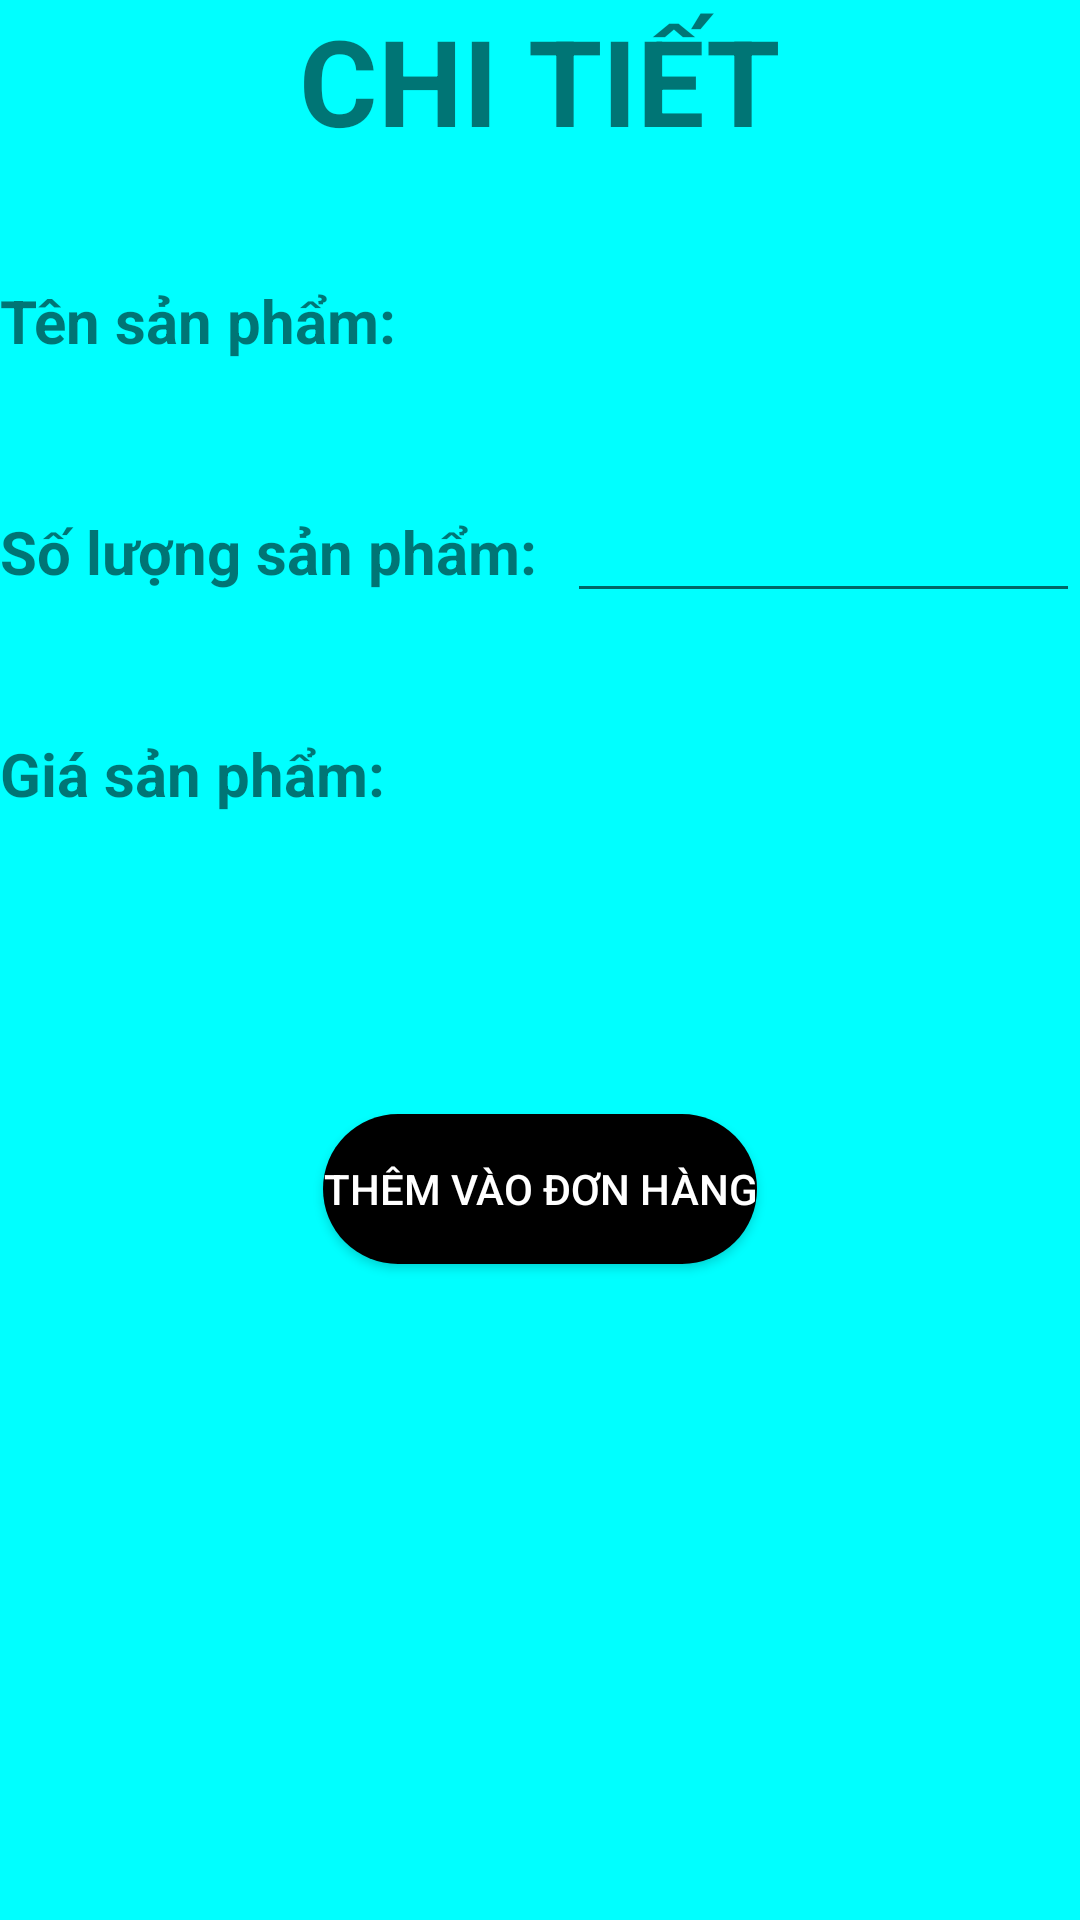

Layout XML and referenced resources for this Android screen:
<!-- AndroidManifest.xml: application theme Theme.QuanLiThuVien -->
<!-- res/layout/thanhtoan_chitietthanhtoan_activity.xml -->
<?xml version="1.0" encoding="utf-8"?>
<LinearLayout xmlns:android="http://schemas.android.com/apk/res/android"
    xmlns:app="http://schemas.android.com/apk/res-auto"
    xmlns:tools="http://schemas.android.com/tools"
    android:layout_width="match_parent"
    android:layout_height="match_parent"
    android:background="#00FFFF"
    android:orientation="vertical"
    tools:context=".giaodien.Thanhtoan.CHITIETTHANHTOAN">

    <TextView
        android:layout_width="wrap_content"
        android:layout_height="wrap_content"
        android:text="CHI TIẾT"
        android:textSize="40dp"
        android:textStyle="bold"
        android:layout_gravity="center"/>

    <LinearLayout
        android:layout_marginTop="40dp"
        android:layout_width="match_parent"
        android:layout_height="wrap_content"
        android:orientation="horizontal">

        <TextView
            android:layout_width="wrap_content"
            android:layout_height="wrap_content"
            android:text="Tên sản phẩm:"
            android:textSize="20dp"
            android:textStyle="bold"/>

        <TextView
            android:id="@+id/txt_tensanpham"
            android:layout_width="wrap_content"
            android:layout_height="wrap_content"
            android:textSize="20dp"
            android:textStyle="bold"
            android:layout_marginLeft="10dp"/>

    </LinearLayout>

    <LinearLayout
        android:layout_marginTop="40dp"
        android:layout_width="match_parent"
        android:layout_height="wrap_content"
        android:orientation="horizontal">

        <TextView
            android:layout_width="wrap_content"
            android:layout_height="wrap_content"
            android:text="Số lượng sản phẩm:"
            android:textSize="20dp"
            android:textStyle="bold"/>

        <EditText
            android:id="@+id/edt_soluongsanpham"
            android:layout_width="match_parent"
            android:layout_height="wrap_content"
            android:textSize="20dp"
            android:textStyle="bold"
            android:layout_marginLeft="10dp"
            android:inputType="number"/>

    </LinearLayout>

    <LinearLayout
        android:layout_marginTop="40dp"
        android:layout_width="match_parent"
        android:layout_height="wrap_content"
        android:orientation="horizontal">

        <TextView
            android:layout_width="wrap_content"
            android:layout_height="wrap_content"
            android:text="Giá sản phẩm:"
            android:textSize="20dp"
            android:textStyle="bold"/>

        <TextView
            android:id="@+id/txt_giasanpham"
            android:layout_width="wrap_content"
            android:layout_height="wrap_content"
            android:textSize="20dp"
            android:textStyle="bold"
            android:layout_marginLeft="10dp"/>

    </LinearLayout>


    <Button
        android:id="@+id/btn_themsanpham"
        android:layout_width="wrap_content"
        android:layout_height="wrap_content"
        android:layout_gravity="center"
        android:layout_marginTop="100dp"
        android:background="@drawable/edt_button_delete_update"
        android:text="Thêm vào đơn hàng"
        android:textColor="@color/white" />

</LinearLayout>
<!-- resources referenced by this layout -->
<resources>
  <!-- drawable edt_button_delete_update (drawable) -->
  <?xml version="1.0" encoding="utf-8"?>
  <shape android:shape="rectangle" xmlns:android="http://schemas.android.com/apk/res/android">
      <solid android:color="@color/black"></solid>
  
      <size
          android:width="50dp"
          android:height="50dp"/>
  
      <corners android:radius="100dp"/>
  </shape>
  <style name="Theme.QuanLiThuVien" parent="Theme.AppCompat.Light.DarkActionBar">
          
          <item name="colorPrimary">@color/purple_500</item>
          <item name="colorPrimaryVariant">@color/purple_700</item>
          <item name="colorOnPrimary">@color/white</item>
          
          <item name="colorSecondary">@color/teal_200</item>
          <item name="colorSecondaryVariant">@color/teal_700</item>
          <item name="colorOnSecondary">@color/black</item>
          
          <item name="android:statusBarColor" tools:targetApi="l">?attr/colorPrimaryVariant</item>
          
      </style>
  <!-- not gathered from this repository: default colours our renderer supplied (Android Studio template values) -->
  <color name="purple_500">#FF6200EE</color>
  <color name="purple_700">#FF3700B3</color>
  <color name="teal_200">#FF03DAC5</color>
  <color name="teal_700">#FF018786</color>
  <color name="black">#FF000000</color>
  <color name="white">#FFFFFFFF</color>
</resources>
